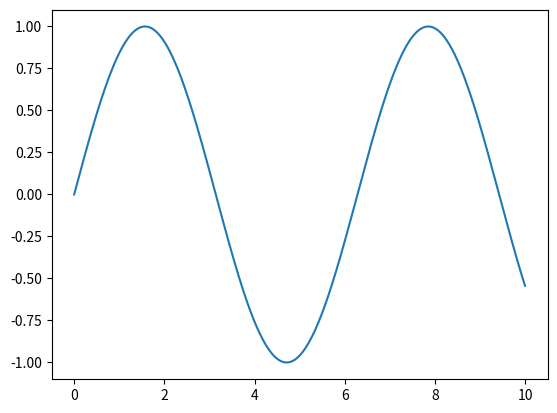

Write Python code to recreate this figure.
import time
start = time.time()

import pandas as pd
import matplotlib.pyplot as plt
import numpy as np

print('inizio...')

x = np.linspace(0, 10, 100000)
y = np.sin(x)

plt.figure()
plt.plot(x, y)
print(f'tempo di esecuzione: {time.time() - start} \n' )
plt.show()

input('premi invio per uscire')



